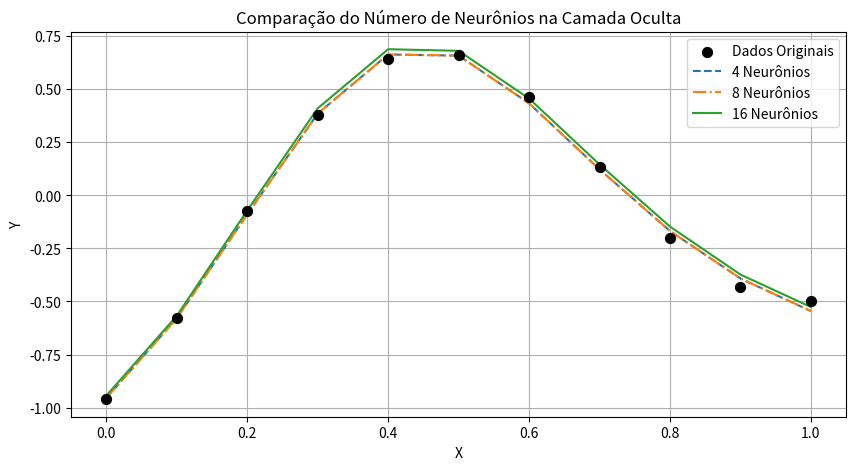
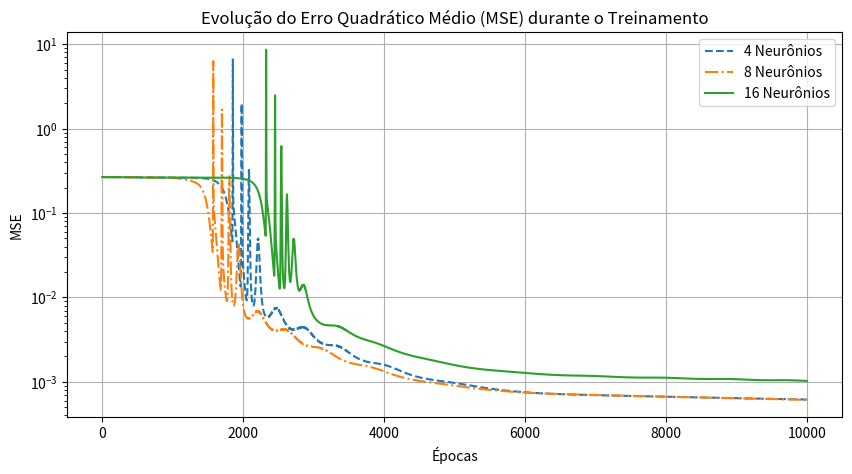

Generate these figures, in order, with matplotlib:
# Sexta atividade de RNA
# Treinar uma rede multicamada (MLP) para aproximar uma função a partir dos pontos amostrados

# Para isso utilizaremos uma rede com uma camada oculta e vamos comparar o erro quadrático utilizando 4, 8 e 16 neurônios na camada oculta

# A camada de entrada possui um neurônio, para receber a variável X

import numpy as np
import math
import matplotlib.pyplot as plt

x = np.arange(0, 1.1, 0.1)
y = np.array([-0.9602, -0.5770, -0.0729, 0.3771, 0.6405, 0.6600, 0.4609, 0.1336, -0.2013, -0.4344, -0.5])

# Reshape para vetor coluna
X = x.reshape(-1, 1)  # Shape: (11, 1)
Y = y.reshape(-1, 1)  # Shape: (11, 1)

learning_rate = 0.08
n_neuronios_ocultos = [4, 8, 16]

def f_active(v):
    return 2.0 / (1.0 + np.exp(-v)) - 1.0

def df_active(v):
    out = f_active(v)
    return 0.5 * (1.0 + out) * (1.0 - out)

def treino(entrada, target, n_neuronios_ocultos, lr):
    epoca = 0
    max_epoca = 10000
    input_size = entrada.shape[1]
    output_size = target.shape[1]

    historico_mse = []

    # Inicia pesos com valor aleatório e bias nulo
    np.random.seed(42) # Permitir reprodução dos resultados
    W1 = np.random.randn(input_size, n_neuronios_ocultos)*0.01
    b1 = np.zeros((1, n_neuronios_ocultos))
    W2 = np.random.randn(n_neuronios_ocultos, output_size)*0.01
    b2 = np.zeros((1, output_size))

    while epoca < max_epoca:
        z_input = np.dot(entrada, W1) + b1 # Input da camada oculta
        z = f_active(z_input) # Output da camada oculta

        y_input = np.dot(z, W2) + b2 # Input da camada de entrada
        y = y_input # Ativação linear 

        # Erro quadrático médio (MSE)
        erro = y - target
        mse = np.mean(erro ** 2)
        historico_mse.append(mse)

        # Retropropagação
        delta_output = erro # Derivada da ativação linear é 1
 
        erro_camada_oculta = np.dot(delta_output, W2.T)
        delta_camada_oculta = erro_camada_oculta * df_active(z_input)

        # Gradients
        dW2 = np.dot(z.T, erro)
        db2 = np.sum(delta_output, axis=0, keepdims=True)
        
        dW1 = np.dot(entrada.T, delta_camada_oculta)
        db1 = np.sum(delta_camada_oculta, axis=0, keepdims=True)

        # Gradient Descent Update
        W2 -= lr * dW2
        b2 -= lr * db2
        W1 -= lr * dW1
        b1 -= lr * db1

        epoca += 1

        if epoca % 500 == 0:
            print(f"Época {epoca}/{max_epoca} - MSE: {mse:.6f}")

    print(f"Pesos iniciais da camada oculta: {W1}")
    print(f"Pesos iniciais da camada de entrada: {W2.T}")
    return W1, b1, W2, b2, y, historico_mse

resultados = {}
historicos_mse = {}

for n_neuronios in n_neuronios_ocultos:
    print(f"\n--- Treinando com {n_neuronios} neurônios na camada oculta ---")
    W1_res, b1_res, W2_res, b2_res, resultado_aprox, hist = treino(X, Y, n_neuronios, learning_rate)
    resultados[n_neuronios] = resultado_aprox
    historicos_mse[n_neuronios] = hist

print("\nTreinamento completo!")
y_4neuronios = resultados[4].flatten()
y_8neuronios = resultados[8].flatten()
y_16neuronios = resultados[16].flatten()

# --- Aproximação da Função ---
# Dados reais
plt.figure(figsize=(10, 5))
plt.scatter(x, y, color='black', label='Dados Originais', zorder=5, s=50)

plt.plot(x, y_4neuronios, label='4 Neurônios', linestyle='--')
plt.plot(x, y_8neuronios, label='8 Neurônios', linestyle='-.')
plt.plot(x, y_16neuronios, label='16 Neurônios', linestyle='-')

plt.title('Comparação do Número de Neurônios na Camada Oculta')
plt.xlabel('X')
plt.ylabel('Y')
plt.legend()
plt.grid(True)

graph1 = f'result_lr_{learning_rate}.png'
plt.savefig(graph1, dpi=300, bbox_inches='tight')

# --- Evolução do MSE por Época ---
plt.figure(figsize=(10, 5))
plt.plot(historicos_mse[4], label='4 Neurônios', linestyle='--')
plt.plot(historicos_mse[8], label='8 Neurônios', linestyle='-.')
plt.plot(historicos_mse[16], label='16 Neurônios', linestyle='-')
plt.title('Evolução do Erro Quadrático Médio (MSE) durante o Treinamento')
plt.xlabel('Épocas')
plt.ylabel('MSE')
plt.legend()
plt.grid(True)
plt.yscale('log')

graph2 = f'mse_lr_{learning_rate}.png'
plt.savefig(graph2, dpi=300, bbox_inches='tight')

plt.show()
